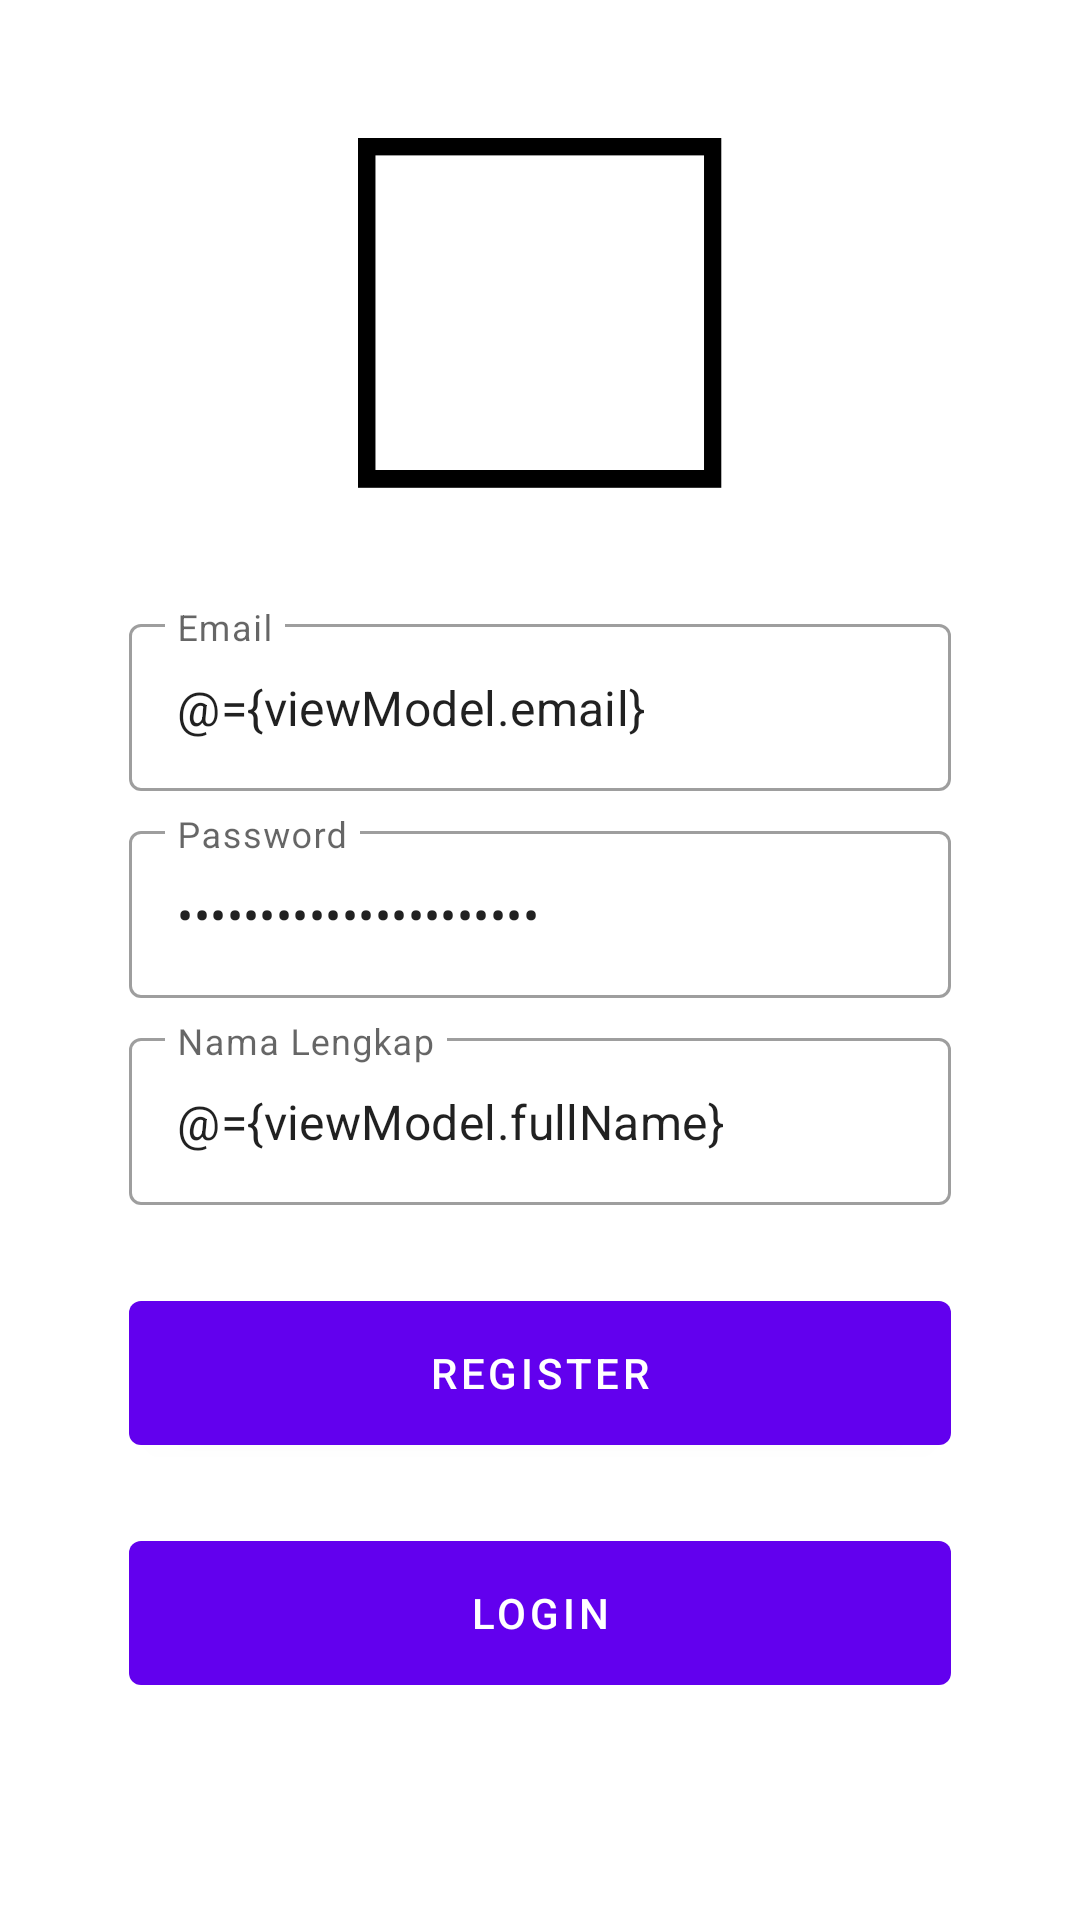

Layout XML and referenced resources for this Android screen:
<!-- AndroidManifest.xml: application theme Theme.Serbaada -->
<!-- res/layout/fragment_register.xml -->
<?xml version="1.0" encoding="utf-8"?>
<layout xmlns:android="http://schemas.android.com/apk/res/android"
    xmlns:app="http://schemas.android.com/apk/res-auto"
    xmlns:tools="http://schemas.android.com/tools">

    <data>
        <variable
            name="viewModel"
            type="com.serbaada.app.ui.auth.AuthViewModel" />
    </data>


    <androidx.coordinatorlayout.widget.CoordinatorLayout
        android:layout_width="match_parent"
        android:layout_height="match_parent"
        tools:context=".ui.auth.LoginFragment">

        <androidx.constraintlayout.widget.ConstraintLayout
            android:layout_width="match_parent"
            android:layout_height="match_parent">

            <ImageView
                android:id="@+id/imageView"
                android:layout_width="match_parent"
                android:layout_height="match_parent"
                android:scaleType="centerCrop"
                android:src="@drawable/bg_splash" />

            <LinearLayout
                android:layout_width="0dp"
                android:layout_height="wrap_content"
                android:gravity="center"
                android:orientation="vertical"
                android:padding="16dp"
                app:layout_constraintBottom_toBottomOf="@+id/imageView"
                app:layout_constraintEnd_toEndOf="parent"
                app:layout_constraintStart_toStartOf="parent"
                app:layout_constraintTop_toTopOf="parent"
                app:layout_constraintVertical_bias="0.75"
                app:layout_constraintWidth_percent="0.85">

                <com.google.android.material.textfield.TextInputLayout
                    style="@style/Widget.MaterialComponents.TextInputLayout.OutlinedBox"
                    android:layout_width="match_parent"
                    android:layout_height="wrap_content"
                    android:hint="@string/email">

                    <com.google.android.material.textfield.TextInputEditText
                        android:id="@+id/editEmail"
                        android:layout_width="match_parent"
                        android:layout_height="wrap_content"
                        android:inputType="textEmailAddress"
                        android:text="@={viewModel.email}" />
                </com.google.android.material.textfield.TextInputLayout>

                <com.google.android.material.textfield.TextInputLayout
                    style="@style/Widget.MaterialComponents.TextInputLayout.OutlinedBox"
                    android:layout_width="match_parent"
                    android:layout_height="wrap_content"
                    android:layout_marginTop="8dp"
                    android:hint="@string/password">

                    <com.google.android.material.textfield.TextInputEditText
                        android:id="@+id/editPassword"
                        android:layout_width="match_parent"
                        android:layout_height="wrap_content"
                        android:inputType="textPassword"
                        android:text="@={viewModel.password}" />
                </com.google.android.material.textfield.TextInputLayout>

                <com.google.android.material.textfield.TextInputLayout
                    style="@style/Widget.MaterialComponents.TextInputLayout.OutlinedBox"
                    android:layout_width="match_parent"
                    android:layout_height="wrap_content"
                    android:layout_marginTop="8dp"
                    android:hint="@string/full_name">

                    <com.google.android.material.textfield.TextInputEditText
                        android:id="@+id/editFull_name"
                        android:layout_width="match_parent"
                        android:layout_height="wrap_content"
                        android:inputType="textCapWords"
                        android:text="@={viewModel.fullName}" />
                </com.google.android.material.textfield.TextInputLayout>



                <com.google.android.material.button.MaterialButton
                    android:id="@+id/buttonRegister"
                    android:layout_width="match_parent"
                    android:layout_height="wrap_content"
                    android:layout_marginTop="32dp"
                    android:insetTop="0dp"
                    android:insetBottom="0dp"
                    android:onClick="@{()-> viewModel.register()}"
                    android:text="@string/register" />

                <com.google.android.material.button.MaterialButton
                    android:id="@+id/buttonLogin"
                    android:layout_width="match_parent"
                    android:layout_height="wrap_content"
                    android:layout_marginTop="32dp"
                    android:insetTop="0dp"
                    android:insetBottom="0dp"
                    android:text="@string/login"/>


            </LinearLayout>




        </androidx.constraintlayout.widget.ConstraintLayout>

    </androidx.coordinatorlayout.widget.CoordinatorLayout>
</layout>
<!-- resources referenced by this layout -->
<resources>
  <!-- drawable bg_splash: png bitmap (drawable, 51117 bytes) -->
  <string name="email">Email</string>
  <string name="full_name">Nama Lengkap</string>
  <string name="login">Login</string>
  <string name="password">Password</string>
  <string name="register">Register</string>
  <style name="Theme.Serbaada" parent="Theme.MaterialComponents.DayNight.DarkActionBar">
          
          <item name="colorPrimary">@color/purple_500</item>
          <item name="colorPrimaryVariant">@color/purple_700</item>
          <item name="colorOnPrimary">@color/white</item>
          
          <item name="colorSecondary">@color/teal_200</item>
          <item name="colorSecondaryVariant">@color/teal_700</item>
          <item name="colorOnSecondary">@color/black</item>
          
          <item name="android:statusBarColor" tools:targetApi="l">?attr/colorPrimaryVariant</item>
          
      </style>
  <!-- not gathered from this repository: default colours our renderer supplied (Android Studio template values) -->
  <color name="purple_500">#FF6200EE</color>
  <color name="purple_700">#FF3700B3</color>
  <color name="teal_200">#FF03DAC5</color>
  <color name="teal_700">#FF018786</color>
  <color name="black">#FF000000</color>
  <color name="white">#FFFFFFFF</color>
</resources>
